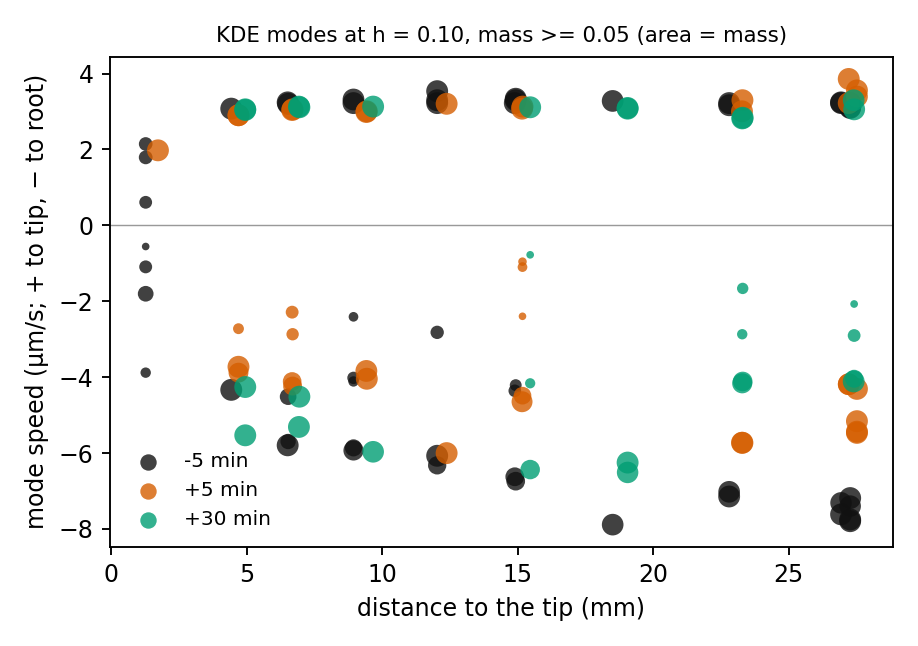

The file beside this chart, header and first rows:
run_path, edge, side, window, d_mm, n, h, mode, mass
x_20_825_y_n5_325/20250107_160129, 0_1_0, -1, +5 min, 27.52, 188, 0.0999, -4.309, 1.0
x_20_825_y_n5_325/20250107_160129, 3_0_0, -1, +5 min, 27.52, 235, 0.0999, -5.468, 1.0
x_20_825_y_n5_325/20250107_160149, 1_2_0, -1, +5 min, 27.52, 236, 0.0999, -5.16, 1.0
x_20_825_y_n5_325/20250107_160149, 1_2_0, 1, +5 min, 27.52, 20, 0.0999, 3.557, 1.0
x_20_825_y_n5_325/20250107_160149, 3_1_0, -1, +5 min, 27.52, 242, 0.0999, -5.437, 1.0
x_20_825_y_n5_325/20250107_160149, 3_1_0, 1, +5 min, 27.52, 61, 0.0999, 3.395, 0.9901
x_20_855_y_n5_631/20250107_165136, 1_0_0, -1, +30 min, 27.16, 28, 0.0999, -2.072, 0.05852
x_20_855_y_n5_631/20250107_165136, 1_0_0, -1, +30 min, 27.16, 28, 0.0999, -2.902, 0.2917
x_20_855_y_n5_631/20250107_165136, 1_0_0, -1, +30 min, 27.16, 28, 0.0999, -4.042, 0.6498
x_20_855_y_n5_631/20250107_165136, 1_0_0, 1, +30 min, 27.16, 9, 0.0999, 3.058, 1.0
x_20_855_y_n5_631/20250107_165147, 1_0_0, -1, +30 min, 27.15, 55, 0.0999, -4.113, 0.9914
x_20_855_y_n5_631/20250107_165147, 1_0_0, 1, +30 min, 27.15, 12, 0.0999, 3.298, 0.9793
x_20_876_y_n5_57/20250107_160212, 1_0_0, -1, +5 min, 27.21, 184, 0.0999, -4.186, 0.9856
x_20_876_y_n5_57/20250107_160212, 1_0_0, 1, +5 min, 27.21, 46, 0.0999, 3.222, 1.0
x_20_876_y_n5_57/20250107_160223, 1_0_0, -1, +5 min, 27.21, 83, 0.0999, -4.186, 0.979
x_20_876_y_n5_57/20250107_160223, 1_0_0, 1, +5 min, 27.21, 9, 0.0999, 3.859, 1.0
x_21_113_y_n4_301/20250107_154010, 1_2_0, -1, -5 min, 27.52, 51, 0.0999, -7.398, 0.962
x_21_113_y_n4_301/20250107_154010, 1_2_0, 1, -5 min, 27.52, 150, 0.0999, 3.112, 1.0
x_21_113_y_n4_301/20250107_154010, 3_1_0, -1, -5 min, 27.52, 96, 0.0999, -7.795, 1.0
x_21_113_y_n4_301/20250107_154010, 3_1_0, 1, -5 min, 27.52, 150, 0.0999, 3.222, 1.0
x_21_113_y_n4_301/20250107_154021, 0_1_0, -1, -5 min, 27.52, 81, 0.0999, -7.186, 1.0
x_21_113_y_n4_301/20250107_154021, 0_1_0, 1, -5 min, 27.52, 207, 0.0999, 3.094, 0.9984
x_21_113_y_n4_301/20250107_154021, 3_0_0, -1, -5 min, 27.52, 108, 0.0999, -7.75, 1.0
x_21_113_y_n4_301/20250107_154021, 3_0_0, 1, -5 min, 27.52, 218, 0.0999, 3.222, 1.0
x_21_205_y_n4_567/20250107_153928, 1_0_0, -1, -5 min, 27.18, 55, 0.0999, -7.313, 0.9608
x_21_205_y_n4_567/20250107_153928, 1_0_0, 1, -5 min, 27.18, 73, 0.0999, 3.241, 1.0
x_21_205_y_n4_567/20250107_153941, 1_0_0, -1, -5 min, 27.18, 84, 0.0999, -7.616, 0.9876
x_21_205_y_n4_567/20250107_153941, 1_0_0, 1, -5 min, 27.18, 77, 0.0999, 3.222, 1.0
x_22_056_y_n8_805/20250107_160614, 2_3_0, -1, +5 min, 23.27, 329, 0.0999, -5.729, 1.0
x_22_056_y_n8_805/20250107_160614, 2_3_0, 1, +5 min, 23.27, 12, 0.0999, 3.005, 1.0
x_22_056_y_n8_805/20250107_160631, 0_1_0, -1, +5 min, 23.29, 210, 0.0999, -5.729, 1.0
x_22_056_y_n8_805/20250107_160631, 0_1_0, 1, +5 min, 23.29, 5, 0.0999, 3.298, 1.0
x_22_115_y_n8_99/20250107_164937, 1_0_0, -1, +30 min, 23.05, 6, 0.0999, -1.661, 0.2157
x_22_115_y_n8_99/20250107_164937, 1_0_0, -1, +30 min, 23.05, 6, 0.0999, -4.113, 0.7843
x_22_115_y_n8_99/20250107_164937, 1_0_0, 1, +30 min, 23.05, 67, 0.0999, 2.836, 1.0
x_22_115_y_n8_99/20250107_164948, 2_0_0, -1, +30 min, 23.03, 6, 0.0999, -2.869, 0.1668
x_22_115_y_n8_99/20250107_164948, 2_0_0, -1, +30 min, 23.03, 6, 0.0999, -4.161, 0.8332
x_22_115_y_n8_99/20250107_164948, 2_0_0, 1, +30 min, 23.03, 57, 0.0999, 2.819, 1.0
x_22_476_y_n7_999/20250107_153648, 1_0_0, -1, -5 min, 23.05, 168, 0.0999, -7.144, 0.9954
x_22_476_y_n7_999/20250107_153648, 1_0_0, 1, -5 min, 23.05, 111, 0.0999, 3.167, 1.0
x_22_476_y_n7_999/20250107_153712, 1_0_0, -1, -5 min, 23.05, 190, 0.0999, -7.021, 0.9765
x_22_476_y_n7_999/20250107_153712, 1_0_0, 1, -5 min, 23.05, 128, 0.0999, 3.222, 1.0
x_23_334_y_n12_604/20250107_164807, 1_0_0, -1, +30 min, 18.8, 67, 0.0999, -6.51, 0.9611
x_23_334_y_n12_604/20250107_164807, 1_0_0, 1, +30 min, 18.8, 308, 0.0999, 3.094, 1.0
x_23_334_y_n12_604/20250107_164833, 1_0_0, -1, +30 min, 18.8, 5, 0.0999, -6.251, 1.0
x_23_334_y_n12_604/20250107_164833, 1_0_0, 1, +30 min, 18.8, 145, 0.0999, 3.076, 1.0
x_23_879_y_n11_562/20250107_153415, 1_0_0, -1, -5 min, 18.75, 30, 0.0999, -7.886, 0.9737
x_23_879_y_n11_562/20250107_153415, 1_0_0, 1, -5 min, 18.75, 321, 0.0999, 3.279, 0.984
x_24_021_y_n15_686/20250107_164521, 1_0_0, -1, +30 min, 15.21, 155, 0.0999, -0.7759, 0.05687
x_24_021_y_n15_686/20250107_164521, 1_0_0, -1, +30 min, 15.21, 155, 0.0999, -4.161, 0.1601
x_24_021_y_n15_686/20250107_164521, 1_0_0, -1, +30 min, 15.21, 155, 0.0999, -6.435, 0.7772
x_24_021_y_n15_686/20250107_164521, 1_0_0, 1, +30 min, 15.21, 310, 0.0999, 3.112, 1.0
x_24_051_y_n15_719/20250107_160900, 1_0_0, -1, +5 min, 15.17, 110, 0.0999, -0.9564, 0.08892
x_24_051_y_n15_719/20250107_160900, 1_0_0, -1, +5 min, 15.17, 110, 0.0999, -1.1, 0.1373
x_24_051_y_n15_719/20250107_160900, 1_0_0, -1, +5 min, 15.17, 110, 0.0999, -2.396, 0.05498
x_24_051_y_n15_719/20250107_160900, 1_0_0, -1, +5 min, 15.17, 110, 0.0999, -4.488, 0.6273
x_24_051_y_n15_719/20250107_160900, 1_0_0, 1, +5 min, 15.17, 292, 0.0999, 3.13, 1.0
x_24_051_y_n15_719/20250107_160913, 1_0_0, -1, +5 min, 15.16, 43, 0.0999, -4.647, 0.9088
x_24_051_y_n15_719/20250107_160913, 1_0_0, 1, +5 min, 15.16, 163, 0.0999, 3.076, 1.0
x_24_729_y_n14_634/20250107_153244, 0_1_0, 1, -5 min, 15.17, 59, 0.0999, 3.337, 1.0
... 61 more rows
